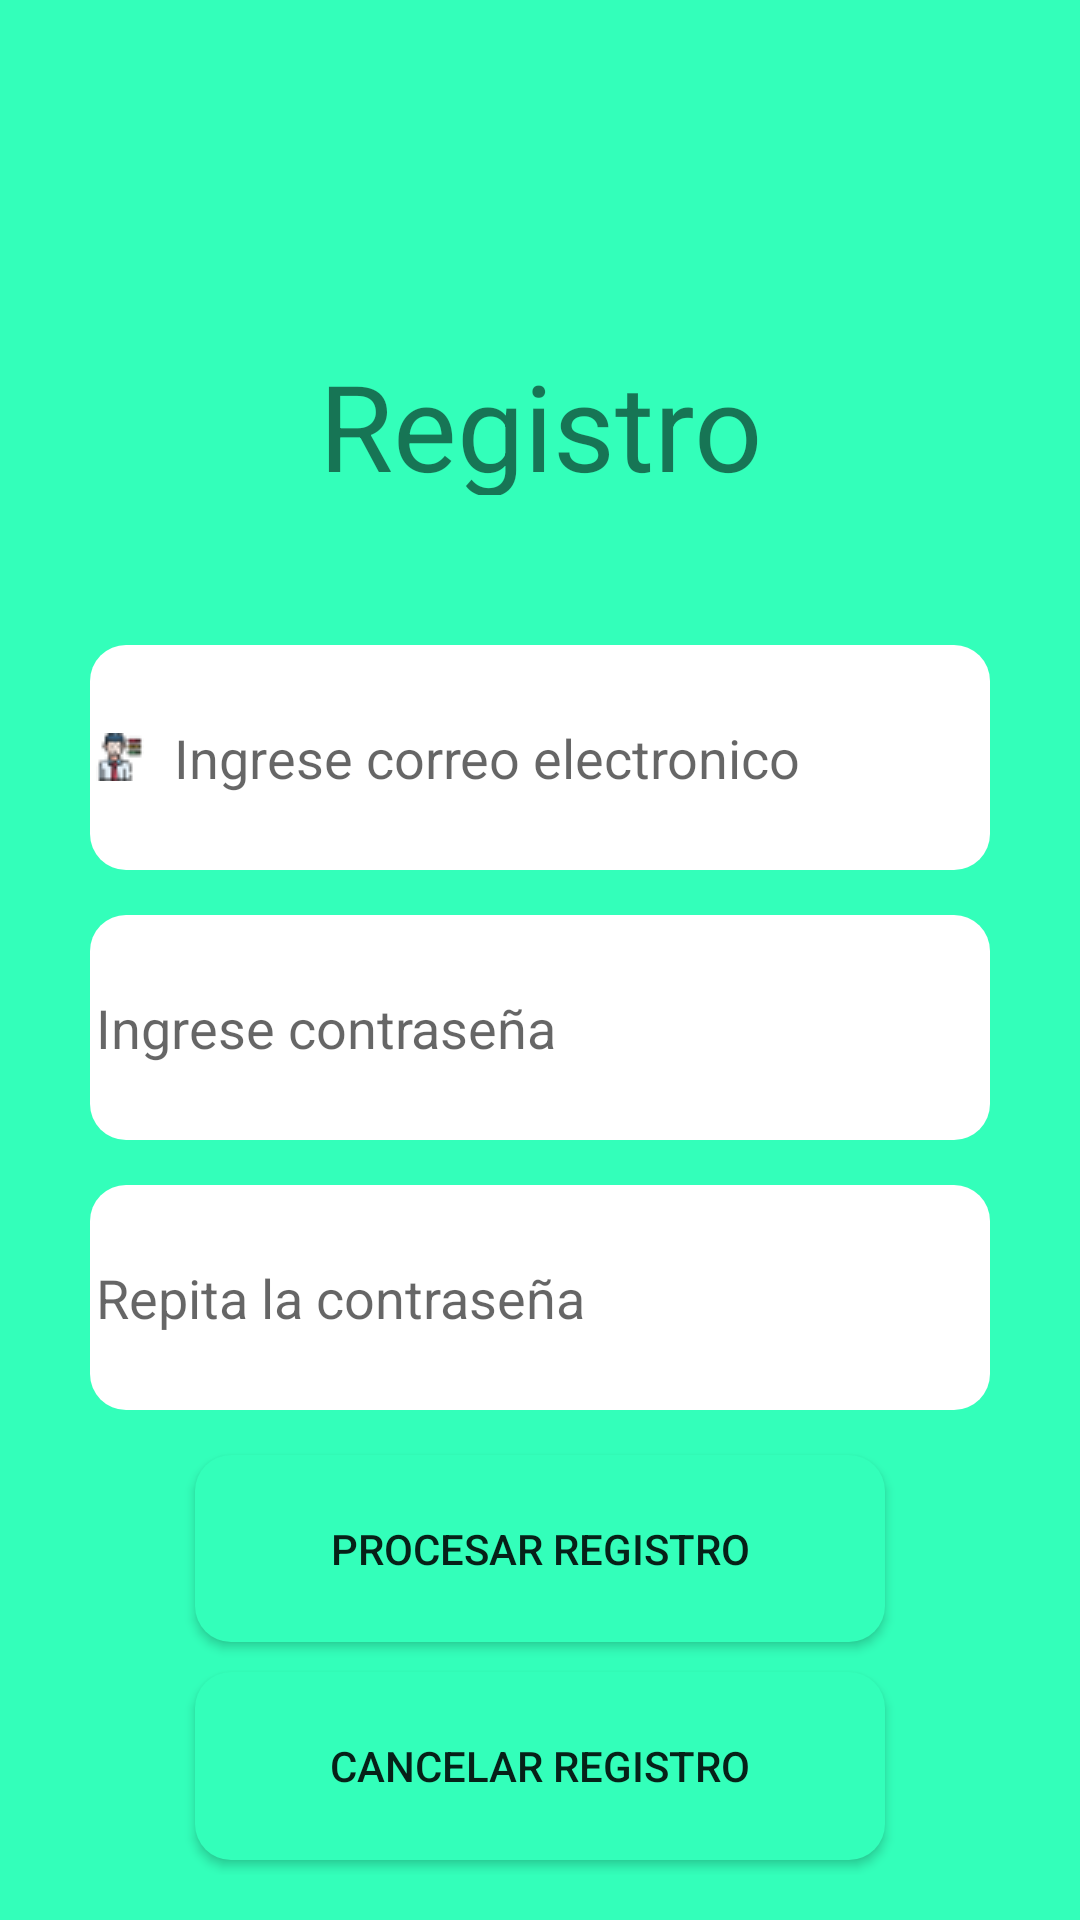

Produce the Android XML layout that renders to this screen, including the resource entries it uses.
<!-- AndroidManifest.xml: application theme Theme.MediSalud -->
<!-- res/layout/activity_register.xml -->
<?xml version="1.0" encoding="utf-8"?>
<LinearLayout xmlns:android="http://schemas.android.com/apk/res/android"
    xmlns:app="http://schemas.android.com/apk/res-auto"
    xmlns:tools="http://schemas.android.com/tools"
    android:layout_width="match_parent"
    android:layout_height="match_parent"
    android:background="#33ffba"
    android:padding="15dp"
    android:orientation="vertical"
    tools:context=".RegisterActivity">

    <TextView
        android:id="@+id/textView2"
        android:layout_width="match_parent"
        android:layout_height="50dp"
        android:layout_marginTop="100dp"
        android:layout_marginLeft="15dp"
        android:layout_marginRight="15dp"
        android:layout_marginBottom="50dp"
        android:gravity="center"
        android:ems="10"
        android:text="Registro"
        android:textSize="40sp"
         />
    <EditText
        android:id="@+id/edMail"
        android:layout_width="match_parent"
        android:layout_height="0dp"
        android:layout_marginLeft="15dp"
        android:layout_marginRight="15dp"
        android:layout_marginBottom="15dp"
        android:layout_weight="6"
        android:drawableLeft="@drawable/habilidades"
        android:drawablePadding="10dp"
        android:ems="10"
        android:background="@drawable/edt_style"
        android:hint="Ingrese correo electronico"
        android:inputType="textEmailAddress"
         />
    <EditText
        android:id="@+id/edPassword1"
        android:layout_width="match_parent"
        android:layout_height="0dp"
        android:layout_marginLeft="15dp"
        android:layout_marginRight="15dp"
        android:layout_marginBottom="15dp"
        android:layout_weight="6"
        android:drawableLeft="@drawable/candado"
        android:drawablePadding="10dp"
        android:ems="10"
        android:background="@drawable/edt_style"
        android:hint="Ingrese contraseña"
        android:inputType="textPassword"/>
    <EditText
        android:id="@+id/edPassword2"
        android:layout_width="match_parent"
        android:layout_height="0dp"
        android:layout_marginLeft="15dp"
        android:layout_marginRight="15dp"
        android:layout_marginBottom="15dp"
        android:layout_weight="6"
        android:drawableLeft="@drawable/candado"
        android:ems="10"
        android:background="@drawable/edt_style"
        android:hint="Repita la contraseña"
        android:inputType="textPassword" />

    <Button
        android:id="@+id/btnRegistrar"
        android:layout_width="match_parent"
        android:layout_height="0dp"
        android:layout_weight="5"
        android:layout_marginLeft="50dp"
        android:layout_marginRight="50dp"
        android:layout_marginBottom="10dp"
        android:onClick="registrar"
        android:background="@drawable/btn_style"
        android:text="Procesar Registro"/>
    <Button
        android:id="@+id/btnCancelar"
        android:layout_width="match_parent"
        android:layout_height="0dp"
        android:layout_weight="5"
        android:layout_marginLeft="50dp"
        android:layout_marginRight="50dp"
        android:layout_marginBottom="5dp"
        android:background="@drawable/btn_style"
        android:onClick="cancelar"
        android:text="Cancelar Registro"
        />

</LinearLayout>
<!-- resources referenced by this layout -->
<resources>
  <!-- drawable btn_style (drawable) -->
  <?xml version="1.0" encoding="utf-8"?>
  <shape xmlns:android="http://schemas.android.com/apk/res/android">
      <solid android:color="#33ffba"></solid>
  
      <corners
          android:radius="12dp"
          >
      </corners>
  </shape>
  <!-- drawable edt_style (drawable) -->
  <?xml version="1.0" encoding="utf-8"?>
  <shape xmlns:android="http://schemas.android.com/apk/res/android">
  <solid android:color="@color/white"></solid>
      <padding android:right="2dp"
          android:left="2dp"
          android:top="5dp"
          android:bottom="5dp"
          ></padding>
      <corners
          android:radius="12dp"
          >
      </corners>
  </shape>
  <!-- drawable habilidades: png bitmap (drawable-v24, 860 bytes) -->
  <style name="Theme.MediSalud" parent="Theme.MaterialComponents.DayNight.DarkActionBar">
          
          <item name="colorPrimary">#2e4f43</item>
          <item name="colorPrimaryVariant">@color/purple_700</item>
          <item name="colorOnPrimary">@color/white</item>
          
          <item name="colorSecondary">@color/teal_200</item>
          <item name="colorSecondaryVariant">@color/teal_700</item>
          <item name="colorOnSecondary">@color/black</item>
          
          <item name="android:statusBarColor" tools:targetApi="l">?attr/colorPrimaryVariant</item>
          
      </style>
  <color name="white">#FFFFFFFF</color>
  <color name="purple_700">#FF3700B3</color>
  <color name="teal_200">#FF03DAC5</color>
  <color name="teal_700">#FF018786</color>
  <color name="black">#FF000000</color>
</resources>
